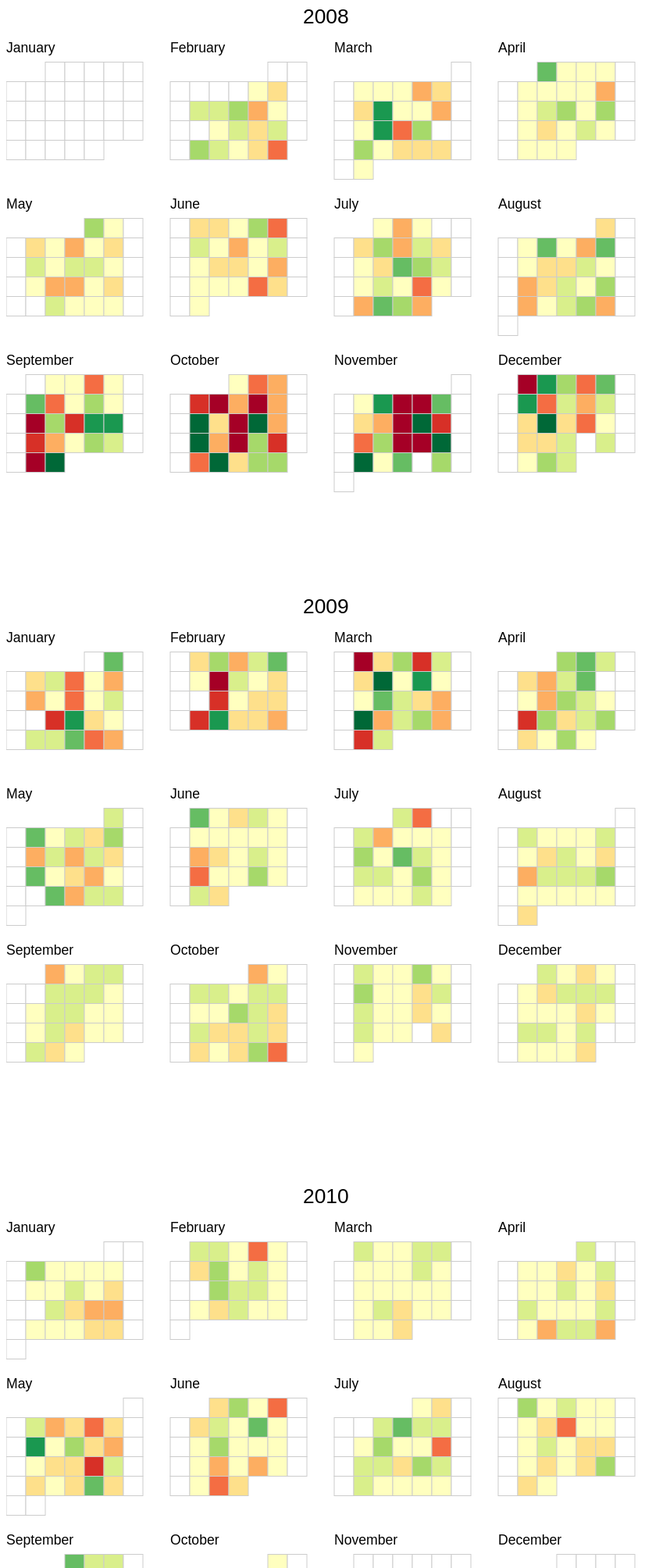
D3 v3 page, settled after 480 driven frames (8 s of simulated time); the page loaded 1 data file(s).


    var width = 960,
        height = 750,
        cellSize = 25; // cell size

    var no_months_in_a_row = Math.floor(width / (cellSize * 7 + 50));
    var shift_up = cellSize * 3;

    var day = d3.time.format("%w"), // day of the week
        day_of_month = d3.time.format("%e") // day of the month
        day_of_year = d3.time.format("%j")
        week = d3.time.format("%U"), // week number of the year
        month = d3.time.format("%m"), // month number
        year = d3.time.format("%Y"),
        percent = d3.format(".1%"),
        format = d3.time.format("%Y-%m-%d");

    var color = d3.scale.quantize()
        .domain([-.05, .05])
        .range(d3.range(11).map(function(d) { return "q" + d + "-11"; }));

    var svg = d3.select("#chart").selectAll("svg")
        .data(d3.range(2008, 2011))
      .enter().append("svg")
        .attr("width", width)
        .attr("height", height)
        .attr("class", "RdYlGn")
      .append("g")

    var rect = svg.selectAll(".day")
        .data(function(d) {
          return d3.time.days(new Date(d, 0, 1), new Date(d + 1, 0, 1));
        })
      .enter().append("rect")
        .attr("class", "day")
        .attr("width", cellSize)
        .attr("height", cellSize)
        .attr("x", function(d) {
          var month_padding = 1.2 * cellSize*7 * ((month(d)-1) % (no_months_in_a_row));
          return day(d) * cellSize + month_padding;
        })
        .attr("y", function(d) {
          var week_diff = week(d) - week(new Date(year(d), month(d)-1, 1) );
          var row_level = Math.ceil(month(d) / (no_months_in_a_row));
          return (week_diff*cellSize) + row_level*cellSize*8 - cellSize/2 - shift_up;
        })
        .datum(format);

    var month_titles = svg.selectAll(".month-title")  // Jan, Feb, Mar and the whatnot
          .data(function(d) {
            return d3.time.months(new Date(d, 0, 1), new Date(d + 1, 0, 1)); })
        .enter().append("text")
          .text(monthTitle)
          .attr("x", function(d, i) {
            var month_padding = 1.2 * cellSize*7* ((month(d)-1) % (no_months_in_a_row));
            return month_padding;
          })
          .attr("y", function(d, i) {
            var week_diff = week(d) - week(new Date(year(d), month(d)-1, 1) );
            var row_level = Math.ceil(month(d) / (no_months_in_a_row));
            return (week_diff*cellSize) + row_level*cellSize*8 - cellSize - shift_up;
          })
          .attr("class", "month-title")
          .attr("d", monthTitle);

    var year_titles = svg.selectAll(".year-title")  // Jan, Feb, Mar and the whatnot
          .data(function(d) {
            return d3.time.years(new Date(d, 0, 1), new Date(d + 1, 0, 1)); })
        .enter().append("text")
          .text(yearTitle)
          .attr("x", function(d, i) { return width/2 - 100; })
          .attr("y", function(d, i) { return cellSize*5.5 - shift_up; })
          .attr("class", "year-title")
          .attr("d", yearTitle);


    //  Tooltip Object
    var tooltip = d3.select("body")
      .append("div").attr("id", "tooltip")
      .style("position", "absolute")
      .style("z-index", "10")
      .style("visibility", "hidden")
      .text("a simple tooltip");

    d3.csv("dji.csv", function(error, csv) {
      var data = d3.nest()
        .key(function(d) { return d.Date; })
        .rollup(function(d) { return (d[0].Close - d[0].Open) / d[0].Open; })
        .map(csv);

      rect.filter(function(d) { return d in data; })
          .attr("class", function(d) { return "day " + color(data[d]); })
        .select("title")
          .text(function(d) { return d + ": " + percent(data[d]); });

      //  Tooltip
      rect.on("mouseover", mouseover);
      rect.on("mouseout", mouseout);
      function mouseover(d) {
        tooltip.style("visibility", "visible");
        // var percent_data = (data[d] !== undefined) ? percent(data[d]) : percent(0);
        // var purchase_text = d + ": " + percent_data;
        var string = 'im ded';
        var string2 = 'im ded2' + "<br>" + string;

        tooltip.transition()
                    .duration(200)
                    .style("opacity", .9);
        tooltip.html(string2)
                    .style("left", (d3.event.pageX)+30 + "px")
                    .style("top", (d3.event.pageY) + "px");
      }
      function mouseout (d) {
        tooltip.transition()
                .duration(500)
                .style("opacity", 0);
        var $tooltip = $("#tooltip");
        $tooltip.empty();
      }

    });

    function dayTitle (t0) {
      return t0.toString().split(" ")[2];
    }
    function monthTitle (t0) {
      return t0.toLocaleString("en-us", { month: "long" });
    }
    function yearTitle (t0) {
      return t0.toString().split(" ")[3];
    }
  

### data: dji.csv
Date, Open, High, Low, Close, Volume, Adj Close
2018-02-02, 10790, 10907, 10759, 10830, 4298910000, 10830
2010-10-01, 10790, 10907, 10759, 10830, 4298910000, 10830
2010-09-30, 10836, 10961, 10732, 10788, 4284160000, 10788
2010-09-29, 10858, 10902, 10760, 10835, 3990280000, 10835
2010-09-28, 10810, 10905, 10714, 10858, 4025840000, 10858
2010-09-27, 10860, 10903, 10776, 10812, 3587860000, 10812
2010-09-24, 10664, 10898, 10664, 10860, 4123950000, 10860
2010-09-23, 10738, 10780, 10610, 10662, 3847850000, 10662
2010-09-22, 10761, 10830, 10682, 10739, 3911070000, 10739
2010-09-21, 10753, 10845, 10675, 10761, 4175660000, 10761
2010-09-20, 10608, 10784, 10594, 10754, 3364080000, 10754
2010-09-17, 10595, 10689, 10530, 10608, 4086140000, 10608
2010-09-16, 10572, 10625, 10499, 10595, 3364080000, 10595
2010-09-15, 10526, 10609, 10453, 10573, 3369840000, 10573
2010-09-14, 10545, 10623, 10460, 10526, 4521050000, 10526
2010-09-13, 10459, 10606, 10458, 10544, 4521050000, 10544
2010-09-10, 10415, 10503, 10376, 10463, 3061160000, 10463
2010-09-09, 10388, 10516, 10359, 10415, 3387770000, 10415
2010-09-08, 10339, 10460, 10319, 10387, 3224640000, 10387
2010-09-07, 10447, 10449, 10304, 10341, 3107380000, 10341
2010-09-03, 10322, 10485, 10322, 10448, 3534500000, 10448
2010-09-02, 10270, 10351, 10212, 10320, 3704210000, 10320
2010-09-01, 10016, 10306, 10016, 10269, 4396880000, 10269
2010-08-31, 10006, 10102, 9916, 10015, 4038770000, 10015
2010-08-30, 10146, 10170, 10006, 10010, 2917990000, 10010
2010-08-27, 9982, 10176, 9925, 10151, 4102460000, 10151
2010-08-26, 10060, 10138, 9959, 9986, 3646710000, 9986
2010-08-25, 10040, 10104, 9925, 10060, 4360190000, 10060
2010-08-24, 10171, 10171, 9976, 10040, 4436330000, 10040
2010-08-23, 10216, 10329, 10146, 10174, 3210950000, 10174
2010-08-20, 10271, 10276, 10132, 10214, 3761570000, 10214
2010-08-19, 10411, 10412, 10202, 10271, 4290540000, 10271
2010-08-18, 10399, 10486, 10309, 10416, 3724260000, 10416
2010-08-17, 10298, 10502, 10298, 10406, 3968210000, 10406
2010-08-16, 10303, 10354, 10193, 10302, 3142450000, 10302
2010-08-13, 10320, 10382, 10254, 10303, 3328890000, 10303
2010-08-12, 10362, 10388, 10223, 10320, 4521050000, 10320
2010-08-11, 10632, 10632, 10340, 10379, 4511860000, 10379
2010-08-10, 10697, 10717, 10523, 10644, 3979360000, 10644
2010-08-09, 10655, 10756, 10618, 10699, 3191630000, 10699
2010-08-06, 10669, 10688, 10491, 10654, 3857890000, 10654
2010-08-05, 10680, 10712, 10572, 10675, 3685560000, 10675
2010-08-04, 10630, 10738, 10583, 10680, 4057850000, 10680
2010-08-03, 10674, 10714, 10564, 10636, 4071820000, 10636
2010-08-02, 10469, 10715, 10469, 10674, 4144180000, 10674
2010-07-30, 10465, 10529, 10327, 10466, 4006450000, 10466
2010-07-29, 10499, 10610, 10383, 10467, 4612420000, 10467
2010-07-28, 10537, 10586, 10445, 10498, 4002390000, 10498
2010-07-27, 10525, 10633, 10461, 10538, 4725690000, 10538
2010-07-26, 10424, 10546, 10391, 10525, 4009650000, 10525
2010-07-23, 10321, 10465, 10238, 10425, 4524570000, 10425
2010-07-22, 10122, 10392, 10122, 10322, 4826900000, 10322
2010-07-21, 10226, 10310, 10054, 10121, 4747180000, 10121
2010-07-20, 10151, 10248, 9973, 10230, 4713280000, 10230
2010-07-19, 10098, 10213, 10051, 10154, 4089500000, 10154
2010-07-16, 10356, 10356, 10072, 10098, 5297350000, 10098
2010-07-15, 10367, 10409, 10216, 10359, 4552470000, 10359
2010-07-14, 10371, 10423, 10265, 10367, 4521050000, 10367
2010-07-13, 10218, 10436, 10218, 10363, 4640460000, 10363
2010-07-12, 10199, 10261, 10121, 10216, 3426990000, 10216
... 610 more rows